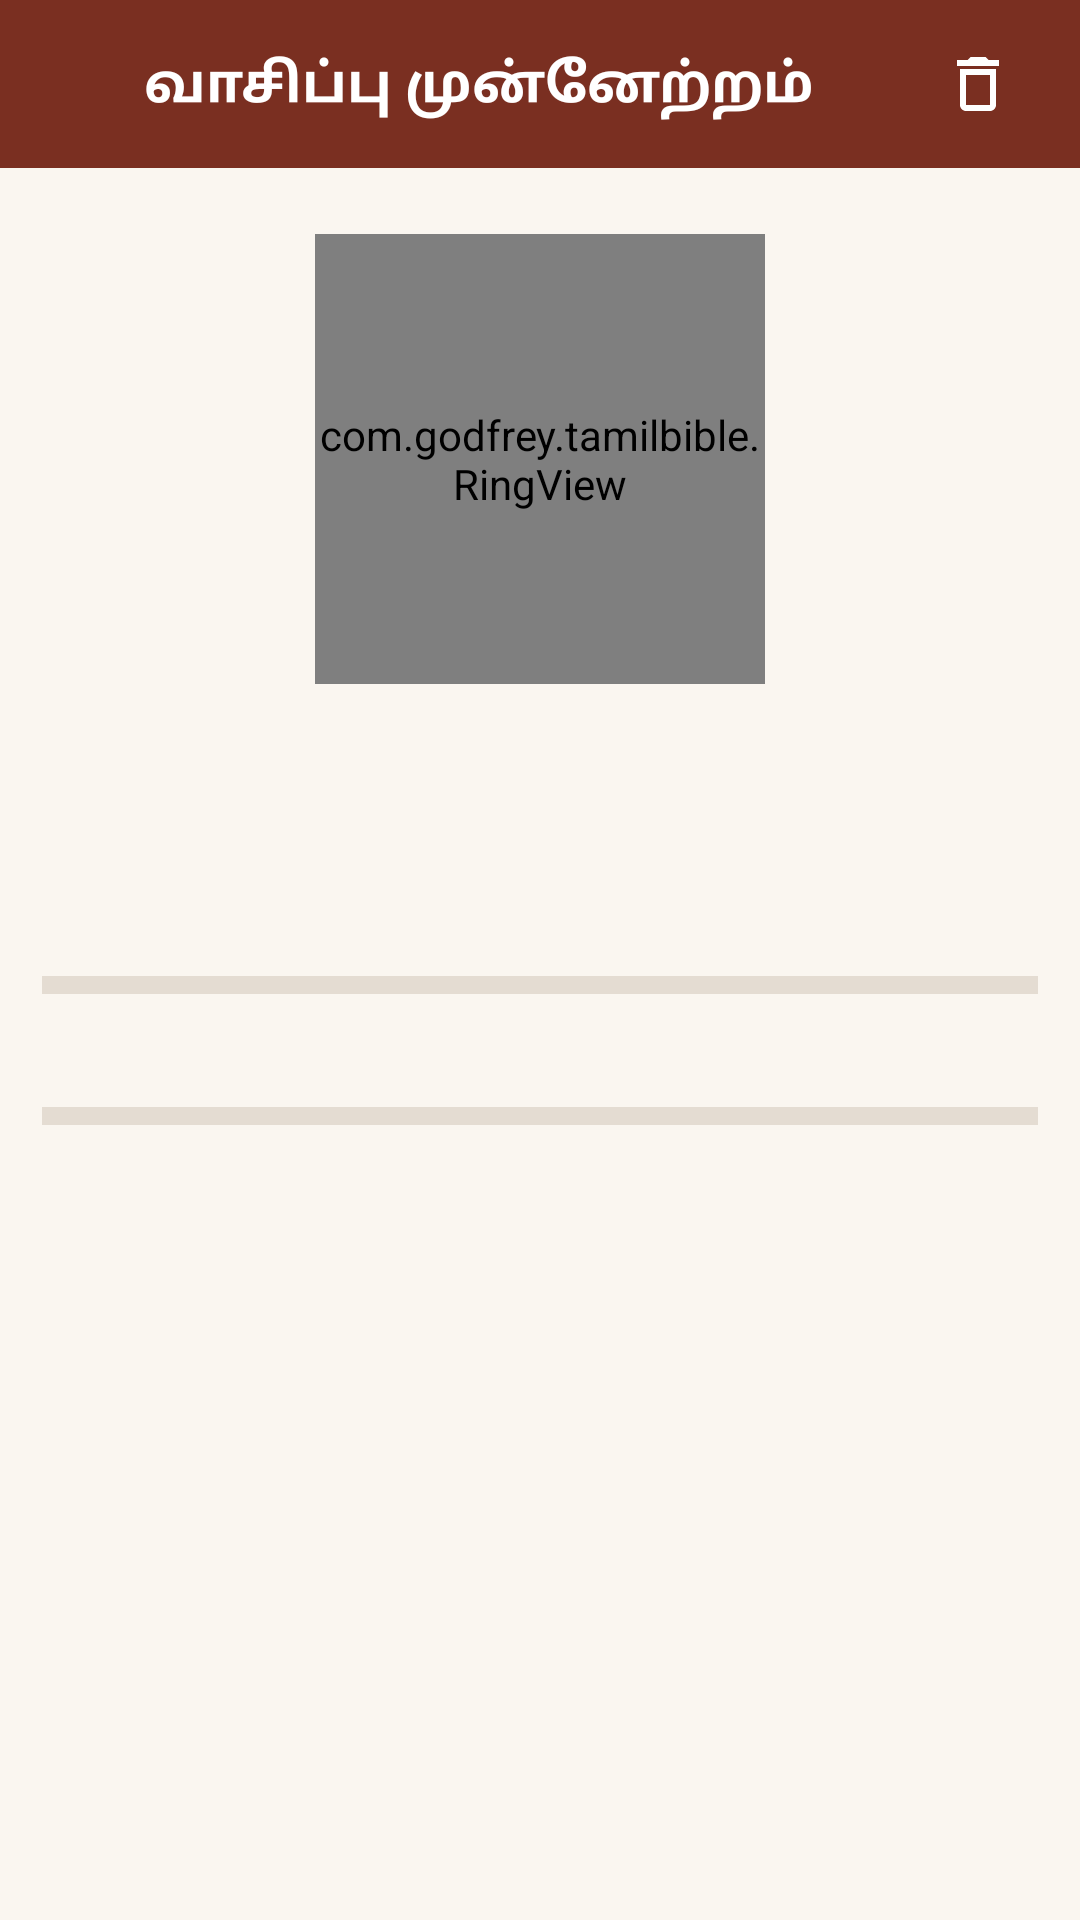

Reconstruct the res/layout file that produces this screen, plus the resources it refers to.
<!-- AndroidManifest.xml: application theme AppTheme -->
<!-- res/layout/activity_progress.xml -->
<?xml version="1.0" encoding="utf-8"?>
<LinearLayout xmlns:android="http://schemas.android.com/apk/res/android"
    android:layout_width="match_parent" android:layout_height="match_parent"
    android:orientation="vertical" android:background="?android:attr/colorPrimary">

    <LinearLayout android:layout_width="match_parent" android:layout_height="56dp"
        android:orientation="horizontal" android:gravity="center_vertical"
        android:paddingStart="4dp" android:paddingEnd="12dp">
        <ImageView android:id="@+id/btn_back" android:layout_width="44dp" android:layout_height="44dp"
            android:padding="10dp" android:src="@drawable/ic_back"
            android:background="?android:attr/selectableItemBackgroundBorderless"
            android:contentDescription="@string/cancel"/>
        <TextView android:layout_width="0dp" android:layout_weight="1" android:layout_height="wrap_content"
            android:text="@string/reading_progress" android:textColor="@color/toolbar_text"
            android:textSize="18sp" android:textStyle="bold"/>
        <ImageView android:id="@+id/btn_reset" android:layout_width="44dp" android:layout_height="44dp"
            android:padding="10dp" android:src="@drawable/ic_delete"
            android:background="?android:attr/selectableItemBackgroundBorderless"
            android:contentDescription="@string/reset_all"/>
    </LinearLayout>

    <ScrollView android:layout_width="match_parent" android:layout_height="0dp"
        android:layout_weight="1" android:scrollbars="none"
        android:background="?android:attr/windowBackground">
        <LinearLayout android:layout_width="match_parent" android:layout_height="wrap_content"
            android:orientation="vertical" android:paddingStart="14dp" android:paddingEnd="14dp"
            android:paddingBottom="28dp">

            <FrameLayout android:layout_width="150dp" android:layout_height="150dp"
                android:layout_gravity="center_horizontal" android:layout_marginTop="22dp">
                <com.godfrey.tamilbible.RingView android:id="@+id/ring_big"
                    android:layout_width="match_parent" android:layout_height="match_parent"/>
                <TextView android:id="@+id/tv_percent" android:layout_width="wrap_content"
                    android:layout_height="wrap_content" android:layout_gravity="center"
                    android:textSize="30sp" android:textStyle="bold"
                    android:textColor="?android:attr/textColorPrimary"/>
            </FrameLayout>

            <TextView android:id="@+id/tv_total" android:layout_width="wrap_content"
                android:layout_height="wrap_content" android:layout_gravity="center_horizontal"
                android:layout_marginTop="10dp" android:textSize="14sp"
                android:textColor="?android:attr/textColorSecondary"/>

            <TextView android:id="@+id/tv_version" android:layout_width="wrap_content"
                android:layout_height="wrap_content" android:layout_gravity="center_horizontal"
                android:layout_marginTop="4dp" android:textSize="11sp" android:letterSpacing="0.1"
                android:textColor="?android:attr/textColorSecondary"/>

            <TextView android:id="@+id/tv_ot" android:layout_width="wrap_content"
                android:layout_height="wrap_content" android:layout_marginTop="26dp"
                android:textSize="13sp" android:textColor="?android:attr/textColorSecondary"/>
            <FrameLayout android:id="@+id/track_ot" android:layout_width="match_parent"
                android:layout_height="6dp" android:layout_marginTop="6dp"
                android:background="@color/divider">
                <View android:id="@+id/fill_ot" android:layout_width="0dp"
                    android:layout_height="match_parent" android:background="@color/accent"/>
            </FrameLayout>

            <TextView android:id="@+id/tv_nt" android:layout_width="wrap_content"
                android:layout_height="wrap_content" android:layout_marginTop="14dp"
                android:textSize="13sp" android:textColor="?android:attr/textColorSecondary"/>
            <FrameLayout android:id="@+id/track_nt" android:layout_width="match_parent"
                android:layout_height="6dp" android:layout_marginTop="6dp"
                android:background="@color/divider">
                <View android:id="@+id/fill_nt" android:layout_width="0dp"
                    android:layout_height="match_parent" android:background="@color/accent"/>
            </FrameLayout>

            <LinearLayout android:id="@+id/book_list" android:layout_width="match_parent"
                android:layout_height="wrap_content" android:orientation="vertical"
                android:layout_marginTop="8dp"/>
        </LinearLayout>
    </ScrollView>
</LinearLayout>
<!-- resources referenced by this layout -->
<resources>
  <color name="accent">#E8A13D</color>
  <color name="divider">#E4DCD2</color>
  <color name="toolbar_text">#FFFFFF</color>
  <!-- drawable ic_delete (drawable) -->
  <?xml version="1.0" encoding="utf-8"?>
  <vector xmlns:android="http://schemas.android.com/apk/res/android"
      android:width="24dp" android:height="24dp" android:viewportWidth="24" android:viewportHeight="24">
      <path android:fillColor="#FFFFFF"
          android:pathData="M6,19c0,1.1 0.9,2 2,2h8c1.1,0 2,-0.9 2,-2L18,7L6,7v12zM8,9h8v10L8,19v-10zM15.5,4l-1,-1h-5l-1,1L5,4v2h14L19,4z"/>
  </vector>
  <string name="cancel">ரத்து</string>
  <string name="reading_progress">வாசிப்பு முன்னேற்றம்</string>
  <string name="reset_all">அனைத்துக் குறிகளையும் நீக்கு</string>
  <style name="AppTheme" parent="android:Theme.Material.Light.NoActionBar">
          <item name="android:colorPrimary">@color/primary</item>
          <item name="android:colorPrimaryDark">@color/primary_dark</item>
          <item name="android:colorAccent">@color/accent</item>
          <item name="android:windowBackground">@color/window_bg</item>
          <item name="android:textColorPrimary">@color/text_primary</item>
          <item name="android:textColorSecondary">@color/text_secondary</item>
          <item name="android:statusBarColor">@color/primary_dark</item>
          <item name="android:colorControlActivated">@color/accent</item>
      </style>
  <color name="primary">#7A2F21</color>
  <color name="primary_dark">#5B2317</color>
  <color name="window_bg">#FAF6F0</color>
  <color name="text_primary">#26221E</color>
  <color name="text_secondary">#6D6259</color>
</resources>
